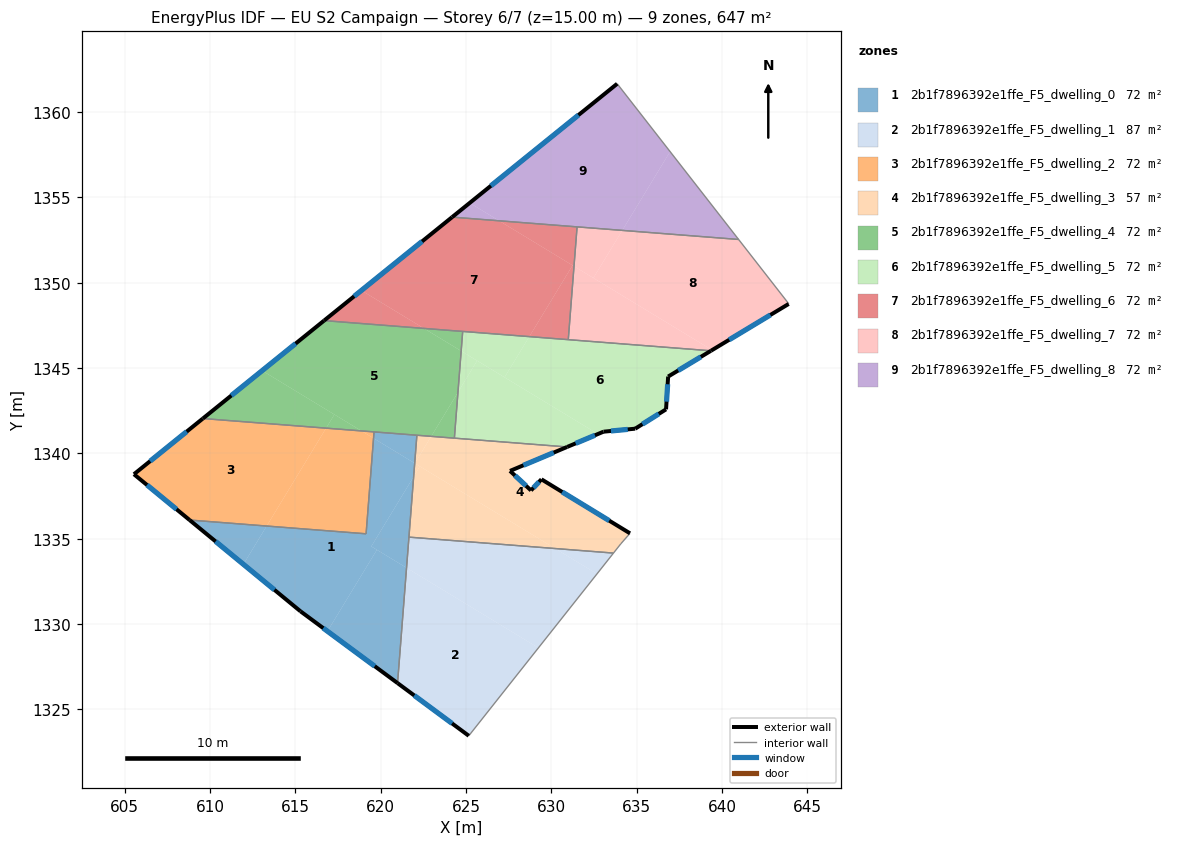
=== STOREY PLAN SPEC (per zone: floor XY polygon, exterior-wall plan segments, windows/doors) ===
zone 1: 2b1f7896392e1ffe_F5_dwelling_0  (71.9 m²)
  floor: (622.00, 1339.43) (621.94, 1338.64) (619.45, 1334.55) (619.78, 1334.35) (616.89, 1329.58) (615.30, 1330.75) (611.96, 1333.50) (613.32, 1335.75) (619.15, 1335.29) (619.59, 1340.89)
  floor: (613.32, 1335.75) (611.96, 1333.50) (608.81, 1336.10)
  floor: (621.52, 1333.30) (620.99, 1326.55) (616.89, 1329.58) (619.78, 1334.35)
  floor: (622.13, 1341.07) (622.00, 1339.43) (619.59, 1340.89) (619.61, 1341.26)
  floor: (621.94, 1338.64) (621.52, 1333.30) (619.45, 1334.55)
  exterior wall: (615.30, 1330.75) – (620.99, 1326.55)  [7.1 m]
    window: (616.64, 1329.77) – (619.66, 1327.53)  [6.0 m²]
  exterior wall: (608.81, 1336.10) – (615.30, 1330.75)  [8.4 m]
    window: (610.33, 1334.84) – (613.78, 1332.01)  [7.1 m²]
  interior walls: 5
zone 2: 2b1f7896392e1ffe_F5_dwelling_1  (87.0 m²)
  floor: (629.24, 1328.61) (625.17, 1323.46) (620.99, 1326.55) (621.52, 1333.30)
  floor: (632.68, 1332.94) (629.24, 1328.61) (621.52, 1333.30) (621.66, 1335.10) (630.23, 1334.43)
  floor: (633.64, 1334.16) (632.68, 1332.94) (630.23, 1334.43)
  exterior wall: (620.99, 1326.55) – (625.17, 1323.46)  [5.2 m]
    window: (621.97, 1325.82) – (624.19, 1324.18)  [4.4 m²]
  interior walls: 4
zone 3: 2b1f7896392e1ffe_F5_dwelling_2  (71.9 m²)
  floor: (616.81, 1341.48) (613.32, 1335.75) (608.81, 1336.10) (605.55, 1338.78) (609.59, 1342.05)
  floor: (619.59, 1340.89) (619.15, 1335.29) (613.32, 1335.75) (616.81, 1341.48) (618.88, 1341.32)
  floor: (619.61, 1341.26) (619.59, 1340.89) (618.88, 1341.32)
  exterior wall: (609.59, 1342.05) – (605.55, 1338.78)  [5.2 m]
    window: (608.64, 1341.28) – (606.50, 1339.55)  [4.4 m²]
  exterior wall: (605.55, 1338.78) – (608.81, 1336.10)  [4.2 m]
    window: (606.31, 1338.15) – (608.04, 1336.73)  [3.6 m²]
  interior walls: 3
zone 4: 2b1f7896392e1ffe_F5_dwelling_3  (56.8 m²)
  floor: (630.23, 1334.43) (621.66, 1335.10) (621.94, 1338.64) (622.30, 1339.24)
  floor: (622.30, 1339.24) (621.94, 1338.64) (622.00, 1339.43)
  floor: (630.93, 1340.38) (627.58, 1338.98) (628.81, 1337.83) (629.42, 1338.49) (634.61, 1335.32) (634.52, 1335.22) (634.08, 1334.71) (633.64, 1334.16) (630.23, 1334.43) (622.01, 1339.42) (622.97, 1341.00)
  floor: (622.97, 1341.00) (622.01, 1339.42) (622.13, 1341.07)
  exterior wall: (628.81, 1337.83) – (627.58, 1338.98)  [1.7 m]
    window: (628.52, 1338.10) – (627.87, 1338.71)  [1.4 m²]
  exterior wall: (629.42, 1338.49) – (628.81, 1337.83)  [0.9 m]
    window: (629.28, 1338.33) – (628.96, 1337.99)  [0.8 m²]
  exterior wall: (634.61, 1335.32) – (629.42, 1338.49)  [6.1 m]
    window: (633.39, 1336.06) – (630.64, 1337.74)  [5.1 m²]
  exterior wall: (627.58, 1338.98) – (630.93, 1340.38)  [3.6 m]
    window: (628.37, 1339.31) – (630.14, 1340.05)  [3.1 m²]
  interior walls: 7
zone 5: 2b1f7896392e1ffe_F5_dwelling_4  (71.9 m²)
  floor: (624.72, 1346.00) (624.53, 1343.58) (622.97, 1341.00) (618.88, 1341.32) (613.06, 1344.85) (616.69, 1347.78) (622.54, 1347.33)
  floor: (617.29, 1342.28) (616.81, 1341.48) (609.59, 1342.05) (613.06, 1344.85)
  floor: (624.53, 1343.58) (624.32, 1340.90) (622.97, 1341.00)
  floor: (618.88, 1341.32) (616.81, 1341.48) (617.29, 1342.28)
  floor: (624.81, 1347.15) (624.72, 1346.00) (622.54, 1347.33)
  exterior wall: (616.69, 1347.78) – (609.59, 1342.05)  [9.1 m]
    window: (615.02, 1346.44) – (611.25, 1343.39)  [7.7 m²]
  interior walls: 5
zone 6: 2b1f7896392e1ffe_F5_dwelling_5  (71.9 m²)
  floor: (632.73, 1341.14) (630.93, 1340.38) (624.32, 1340.90) (624.53, 1343.58) (625.66, 1345.43)
  floor: (639.35, 1346.02) (636.85, 1344.50) (636.72, 1342.58) (634.92, 1341.45) (633.06, 1341.28) (632.73, 1341.14) (627.26, 1344.46) (628.71, 1346.84)
  floor: (628.71, 1346.84) (627.26, 1344.46) (624.72, 1346.00) (624.81, 1347.15)
  floor: (625.66, 1345.43) (624.53, 1343.58) (624.72, 1346.00)
  exterior wall: (636.72, 1342.58) – (636.85, 1344.50)  [1.9 m]
    window: (636.75, 1343.04) – (636.82, 1344.05)  [1.6 m²]
  exterior wall: (634.92, 1341.45) – (636.72, 1342.58)  [2.1 m]
    window: (635.34, 1341.72) – (636.30, 1342.32)  [1.8 m²]
  exterior wall: (633.06, 1341.28) – (634.92, 1341.45)  [1.9 m]
    window: (633.49, 1341.32) – (634.48, 1341.41)  [1.6 m²]
  exterior wall: (630.93, 1340.38) – (633.06, 1341.28)  [2.3 m]
    window: (631.43, 1340.59) – (632.56, 1341.07)  [1.9 m²]
  exterior wall: (636.85, 1344.50) – (639.35, 1346.01)  [2.9 m]
    window: (637.43, 1344.86) – (638.76, 1345.66)  [2.5 m²]
  interior walls: 4
zone 7: 2b1f7896392e1ffe_F5_dwelling_6  (71.9 m²)
  floor: (631.25, 1351.02) (628.71, 1346.85) (622.54, 1347.33) (618.88, 1349.55) (624.19, 1353.85) (626.94, 1353.63)
  floor: (622.54, 1347.33) (616.69, 1347.78) (618.88, 1349.55)
  floor: (631.51, 1353.28) (631.33, 1350.97) (626.94, 1353.63)
  floor: (631.33, 1350.97) (630.99, 1346.67) (628.71, 1346.85) (631.25, 1351.02)
  exterior wall: (624.19, 1353.85) – (616.69, 1347.78)  [9.6 m]
    window: (622.43, 1352.42) – (618.45, 1349.21)  [8.1 m²]
  interior walls: 4
zone 8: 2b1f7896392e1ffe_F5_dwelling_7  (71.9 m²)
  floor: (639.42, 1346.06) (639.35, 1346.02) (630.99, 1346.67) (631.33, 1350.97)
  floor: (640.97, 1352.54) (643.92, 1348.76) (643.91, 1348.76) (639.42, 1346.06) (632.47, 1350.28) (634.16, 1353.07)
  floor: (634.16, 1353.07) (632.47, 1350.28) (631.33, 1350.97) (631.51, 1353.28)
  exterior wall: (639.35, 1346.01) – (643.91, 1348.76)  [5.3 m]
    window: (640.42, 1346.66) – (642.84, 1348.11)  [4.5 m²]
  interior walls: 5
zone 9: 2b1f7896392e1ffe_F5_dwelling_8  (71.9 m²)
  floor: (633.86, 1361.66) (636.96, 1357.68) (634.16, 1353.07) (626.94, 1353.63) (625.22, 1354.68)
  floor: (626.94, 1353.63) (624.19, 1353.85) (625.22, 1354.68)
  floor: (636.96, 1357.68) (640.97, 1352.54) (634.16, 1353.07)
  exterior wall: (633.86, 1361.66) – (624.19, 1353.85)  [12.4 m]
    window: (631.59, 1359.83) – (626.46, 1355.68)  [10.5 m²]
  interior walls: 3

=== DERIVED (storey summary) ===
Building: EU S2 Campaign
Storey: 6 of 7  (floor level z = 15.00 m)
Storey gross floor area: 647.1 m²
Zones on this storey: 9
  - 2b1f7896392e1ffe_F5_dwelling_0: floor 71.9 m²; exterior wall 15.5 m (46.5 m²); 2 window(s) 13.1 m²; WWR 28.1%
  - 2b1f7896392e1ffe_F5_dwelling_1: floor 87.0 m²; exterior wall 5.2 m (15.6 m²); 1 window(s) 4.4 m²; WWR 28.1%
  - 2b1f7896392e1ffe_F5_dwelling_2: floor 71.9 m²; exterior wall 9.4 m (28.2 m²); 2 window(s) 7.9 m²; WWR 28.1%
  - 2b1f7896392e1ffe_F5_dwelling_3: floor 56.8 m²; exterior wall 12.3 m (36.8 m²); 4 window(s) 10.4 m²; WWR 28.1%
  - 2b1f7896392e1ffe_F5_dwelling_4: floor 71.9 m²; exterior wall 9.1 m (27.4 m²); 1 window(s) 7.7 m²; WWR 28.1%
  - 2b1f7896392e1ffe_F5_dwelling_5: floor 71.9 m²; exterior wall 11.2 m (33.5 m²); 5 window(s) 9.4 m²; WWR 28.1%
  - 2b1f7896392e1ffe_F5_dwelling_6: floor 71.9 m²; exterior wall 9.6 m (28.9 m²); 1 window(s) 8.1 m²; WWR 28.1%
  - 2b1f7896392e1ffe_F5_dwelling_7: floor 71.9 m²; exterior wall 5.3 m (16.0 m²); 1 window(s) 4.5 m²; WWR 28.1%
  - 2b1f7896392e1ffe_F5_dwelling_8: floor 71.9 m²; exterior wall 12.4 m (37.3 m²); 1 window(s) 10.5 m²; WWR 28.1%
Zone adjacency (shared interzone walls):
  - 2b1f7896392e1ffe_F5_dwelling_0 ↔ 2b1f7896392e1ffe_F5_dwelling_1
  - 2b1f7896392e1ffe_F5_dwelling_0 ↔ 2b1f7896392e1ffe_F5_dwelling_2
  - 2b1f7896392e1ffe_F5_dwelling_0 ↔ 2b1f7896392e1ffe_F5_dwelling_3
  - 2b1f7896392e1ffe_F5_dwelling_0 ↔ 2b1f7896392e1ffe_F5_dwelling_4
  - 2b1f7896392e1ffe_F5_dwelling_1 ↔ 2b1f7896392e1ffe_F5_dwelling_3
  - 2b1f7896392e1ffe_F5_dwelling_2 ↔ 2b1f7896392e1ffe_F5_dwelling_4
  - 2b1f7896392e1ffe_F5_dwelling_3 ↔ 2b1f7896392e1ffe_F5_dwelling_4
  - 2b1f7896392e1ffe_F5_dwelling_3 ↔ 2b1f7896392e1ffe_F5_dwelling_5
  - 2b1f7896392e1ffe_F5_dwelling_4 ↔ 2b1f7896392e1ffe_F5_dwelling_5
  - 2b1f7896392e1ffe_F5_dwelling_4 ↔ 2b1f7896392e1ffe_F5_dwelling_6
  - 2b1f7896392e1ffe_F5_dwelling_5 ↔ 2b1f7896392e1ffe_F5_dwelling_6
  - 2b1f7896392e1ffe_F5_dwelling_5 ↔ 2b1f7896392e1ffe_F5_dwelling_7
  - 2b1f7896392e1ffe_F5_dwelling_6 ↔ 2b1f7896392e1ffe_F5_dwelling_7
  - 2b1f7896392e1ffe_F5_dwelling_6 ↔ 2b1f7896392e1ffe_F5_dwelling_8
  - 2b1f7896392e1ffe_F5_dwelling_7 ↔ 2b1f7896392e1ffe_F5_dwelling_8